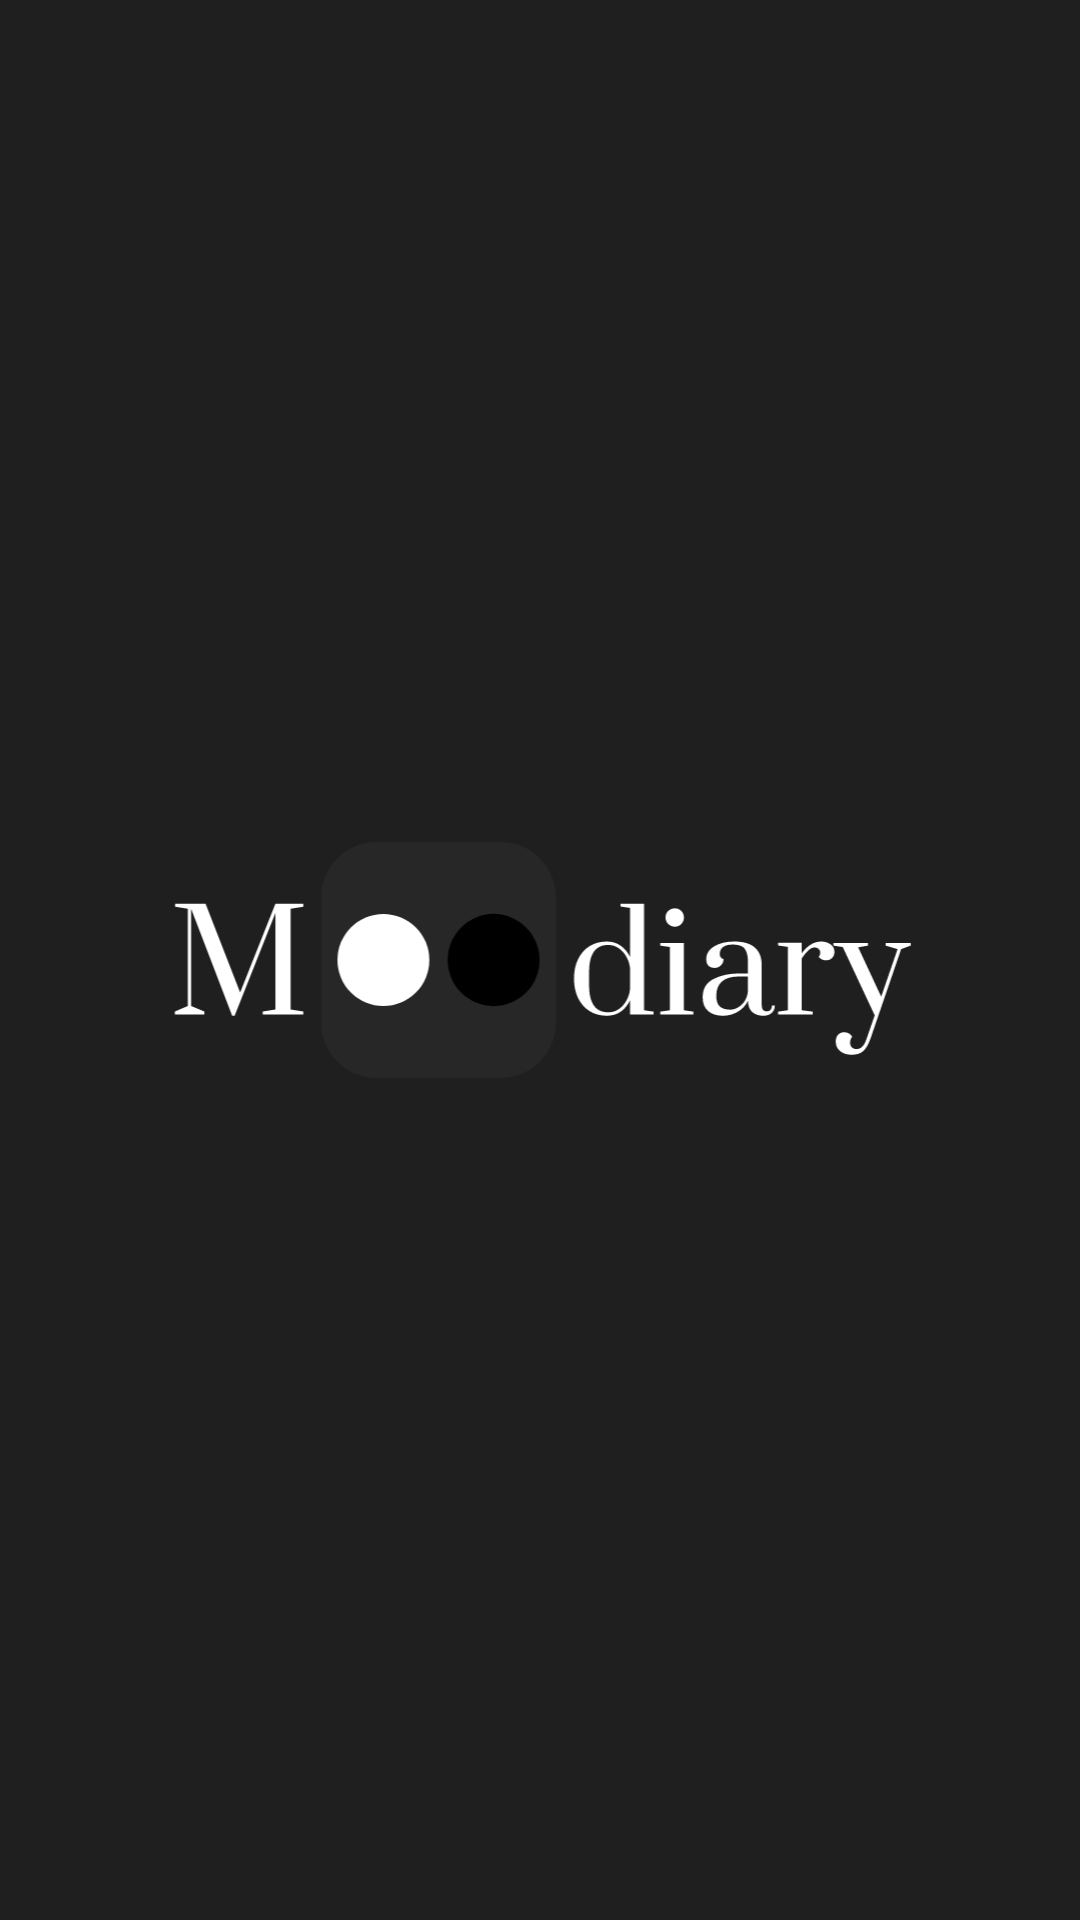

Write the Android layout XML for this screen, with the resource values it uses.
<!-- AndroidManifest.xml: application theme Theme.Moodiary -->
<!-- res/layout/activity_launch.xml -->
<?xml version="1.0" encoding="utf-8"?>
<FrameLayout xmlns:android="http://schemas.android.com/apk/res/android"
    xmlns:tools="http://schemas.android.com/tools"
    android:layout_width="match_parent"
    android:layout_height="match_parent"
    tools:context=".presentation.ui.app.LaunchActivity">

    <ImageView
        android:id="@+id/imageLogo"
        style="@style/ImageBase"
        android:layout_width="match_parent"
        android:layout_gravity="center"
        android:layout_marginStart="@dimen/dp_56"
        android:layout_marginEnd="@dimen/dp_56"
        android:contentDescription="@string/image"
        android:src="@drawable/ic_logo_white" />
</FrameLayout>
<!-- resources referenced by this layout -->
<resources>
  <dimen name="dp_56">56dp</dimen>
  <!-- drawable ic_logo_white: vector/xml drawable (drawable, 4807 chars, omitted) -->
  <string name="image">Image</string>
  <style name="ImageBase">
          <item name="android:layout_width">wrap_content</item>
          <item name="android:layout_height">wrap_content</item>
          <item name="android:adjustViewBounds">true</item>
          <item name="android:background">@color/colorTransparent</item>
      </style>
  <style name="Theme.Moodiary" parent="Theme.MaterialComponents.Light.NoActionBar">
          <item name="colorPrimary">@color/colorWhite</item>
          <item name="colorPrimaryDark">@color/colorDarkBlack</item>
          <item name="colorAccent">@color/colorWhite</item>
          <item name="colorError">@color/colorWhite</item>
          <item name="colorSecondary">@color/colorBlack</item>
  
          <item name="android:windowBackground">@color/colorBlack</item>
          <item name="android:windowDisablePreview">true</item>
          <item name="android:fontFamily">@font/regular</item>
      </style>
  <color name="colorTransparent">#00FFFFFF</color>
  <color name="colorWhite">#FFFFFF</color>
  <color name="colorDarkBlack">#000000</color>
  <color name="colorBlack">#1F1F1F</color>
</resources>
